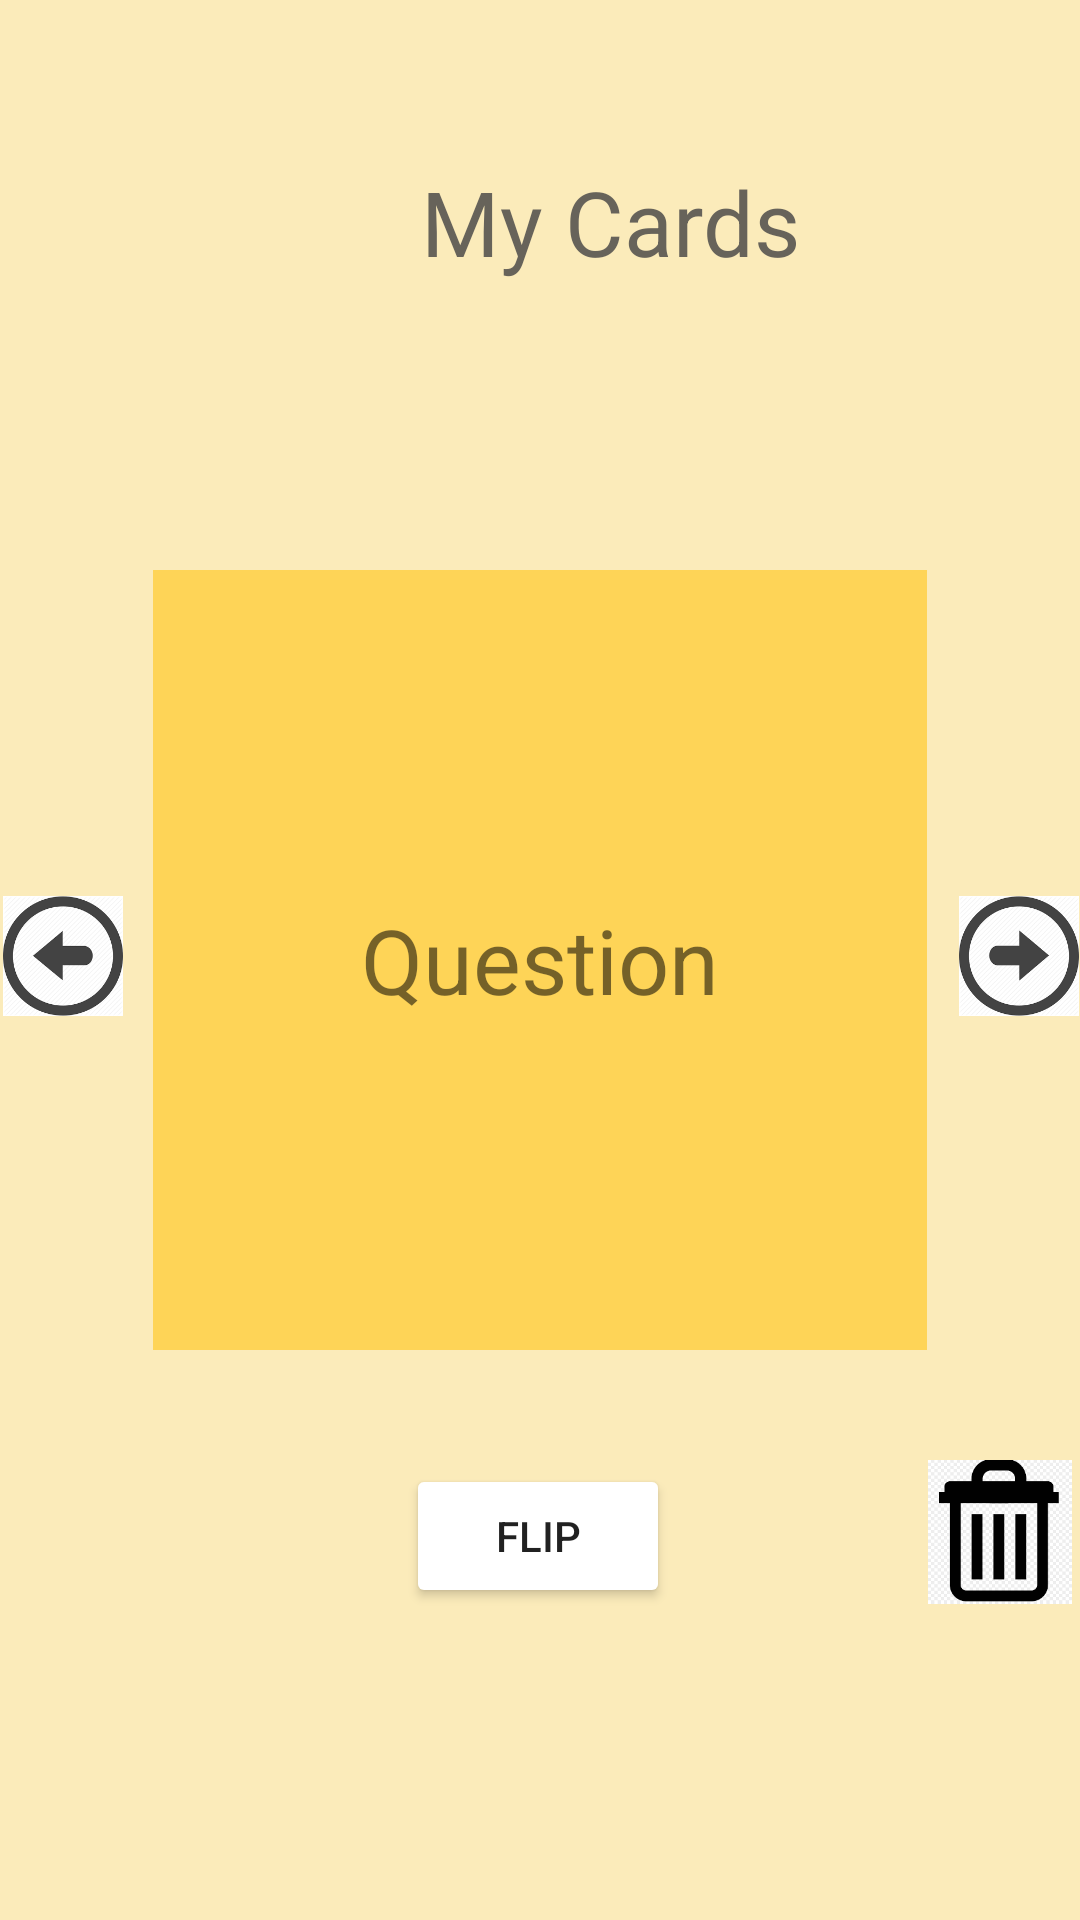

Layout XML and referenced resources for this Android screen:
<!-- AndroidManifest.xml: application theme Theme.Group5 -->
<!-- res/layout/activity_card_shelf.xml -->
<?xml version="1.0" encoding="utf-8"?>
<androidx.constraintlayout.widget.ConstraintLayout xmlns:android="http://schemas.android.com/apk/res/android"
    xmlns:app="http://schemas.android.com/apk/res-auto"
    xmlns:tools="http://schemas.android.com/tools"
    android:layout_width="match_parent"
    android:layout_height="match_parent"
    android:background="@color/yollowish"
    tools:context="presentation.CardShelfActivity">

    <TextView
        android:id="@+id/shelfCard"
        android:layout_width="258dp"
        android:layout_height="260dp"
        android:layout_marginStart="131dp"
        android:layout_marginTop="272dp"
        android:layout_marginEnd="131dp"
        android:layout_marginBottom="272dp"
        android:background="@color/yollowishButtonColor"
        android:textSize="30sp"
        android:gravity="center"
        android:text="@string/question"
        android:textAlignment="center"
        app:layout_constraintBottom_toBottomOf="parent"
        app:layout_constraintEnd_toEndOf="parent"
        app:layout_constraintStart_toStartOf="parent"
        app:layout_constraintTop_toTopOf="parent" />

    <ImageView
        android:id="@+id/next_button"
        android:layout_width="40dp"
        android:layout_height="40dp"
        android:layout_marginStart="25dp"
        android:layout_marginTop="298dp"
        android:layout_marginEnd="15dp"
        android:layout_marginBottom="301dp"
        android:onClick="nextCard"
        android:contentDescription="@string/next_button"
        app:layout_constraintBottom_toBottomOf="parent"
        app:layout_constraintEnd_toEndOf="parent"
        app:layout_constraintStart_toEndOf="@+id/shelfCard"
        app:layout_constraintTop_toTopOf="parent"
        app:srcCompat="@drawable/next_button" />

    <ImageView
        android:id="@+id/previous_button"
        android:layout_width="40dp"
        android:layout_height="40dp"
        android:layout_marginStart="16dp"
        android:layout_marginTop="298dp"
        android:layout_marginEnd="25dp"
        android:layout_marginBottom="301dp"
        android:onClick="prevCard"
        android:contentDescription="@string/previous_button"
        app:layout_constraintBottom_toBottomOf="parent"
        app:layout_constraintEnd_toStartOf="@+id/shelfCard"
        app:layout_constraintStart_toStartOf="parent"
        app:layout_constraintTop_toTopOf="parent"
        app:srcCompat="@drawable/previous_button" />

    <TextView
        android:id="@+id/user_card"
        android:layout_width="233dp"
        android:layout_height="76dp"
        android:layout_marginStart="87dp"
        android:layout_marginTop="36dp"
        android:layout_marginEnd="88dp"
        android:layout_marginBottom="150dp"
        android:background="@color/yollowish"
        android:gravity="center"
        android:text="@string/my_cards"
        android:textAlignment="center"
        android:textColor="@color/grayish"
        android:textSize="30sp"
        app:layout_constraintBottom_toTopOf="@+id/shelfCard"
        app:layout_constraintEnd_toEndOf="parent"
        app:layout_constraintHorizontal_bias="0.0"
        app:layout_constraintStart_toStartOf="parent"
        app:layout_constraintTop_toTopOf="parent"
        app:layout_constraintVertical_bias="0.0" />

    <Button
        android:id="@+id/flip_button2"
        android:layout_width="wrap_content"
        android:layout_height="wrap_content"
        android:layout_marginBottom="104dp"
        android:backgroundTint="@color/white"
        android:text="@string/flip"
        android:onClick="flipButton2"
        app:layout_constraintBottom_toBottomOf="parent"
        app:layout_constraintEnd_toEndOf="parent"
        app:layout_constraintHorizontal_bias="0.498"
        app:layout_constraintStart_toStartOf="parent"
        app:layout_constraintTop_toBottomOf="@+id/shelfCard"
        app:layout_constraintVertical_bias="1.0" />

    <ImageView
        android:id="@+id/delete_button2"
        android:layout_width="48dp"
        android:layout_height="51dp"
        android:layout_marginStart="86dp"
        android:layout_marginTop="155dp"
        android:layout_marginEnd="28dp"
        android:layout_marginBottom="104dp"
        android:contentDescription="@string/Delete_button"
        android:onClick="deleteCard2"
        app:layout_constraintBottom_toBottomOf="parent"
        app:layout_constraintEnd_toEndOf="parent"
        app:layout_constraintHorizontal_bias="0.0"
        app:layout_constraintStart_toEndOf="@+id/flip_button2"
        app:layout_constraintTop_toBottomOf="@+id/next_button"
        app:layout_constraintVertical_bias="1.0"
        app:srcCompat="@drawable/delete_button" />

</androidx.constraintlayout.widget.ConstraintLayout>
<!-- resources referenced by this layout -->
<resources>
  <color name="grayish">#D3474646</color>
  <color name="white">#FFFFFFFF</color>
  <color name="yollowish">#FBEBBA</color>
  <color name="yollowishButtonColor">#D0FFD041</color>
  <!-- drawable delete_button: png bitmap (drawable, 2055 bytes) -->
  <!-- drawable next_button: png bitmap (drawable, 6431 bytes) -->
  <!-- drawable previous_button: png bitmap (drawable, 6337 bytes) -->
  <string name="Delete_button">Delete Button</string>
  <string name="flip">Flip</string>
  <string name="my_cards">My Cards</string>
  <string name="next_button">Next Button</string>
  <string name="previous_button">Previous Button</string>
  <string name="question">Question</string>
  <style name="Theme.Group5" parent="Theme.MaterialComponents.DayNight.NoActionBar">
          
          <item name="colorPrimary">@color/dark_ocean_blue</item>
          <item name="colorPrimaryVariant">@color/light_ocean_blue</item>
          <item name="colorOnPrimary">@color/light_blue</item>
          
          <item name="colorSecondary">@color/light_peach</item>
          <item name="colorSecondaryVariant">@color/light_peach</item>
          <item name="colorOnSecondary">@color/black</item>
          
          <item name="android:statusBarColor" tools:targetApi="l">?attr/colorPrimaryVariant</item>
          
          <item name="background">@drawable/drawable_button_gradient</item>
      </style>
  <color name="dark_ocean_blue">#0058AB</color>
  <color name="light_ocean_blue">#0178BD</color>
  <color name="light_blue">#368DC5</color>
  <color name="light_peach">#E1BC91</color>
  <color name="black">#FF000000</color>
  <!-- drawable drawable_button_gradient (drawable) -->
  <?xml version="1.0" encoding="utf-8"?>
  <selector xmlns:android="http://schemas.android.com/apk/res/android">
      <item>
          <shape xmlns:android="http://schemas.android.com/apk/res/android" android:shape="rectangle">
              <gradient
                  android:startColor="#032A50"
                  android:centerColor="#368DC5"
                  android:endColor="#BCDDEC" />
              <corners android:radius="2dp" />
          </shape>
      </item>
  </selector>
</resources>
